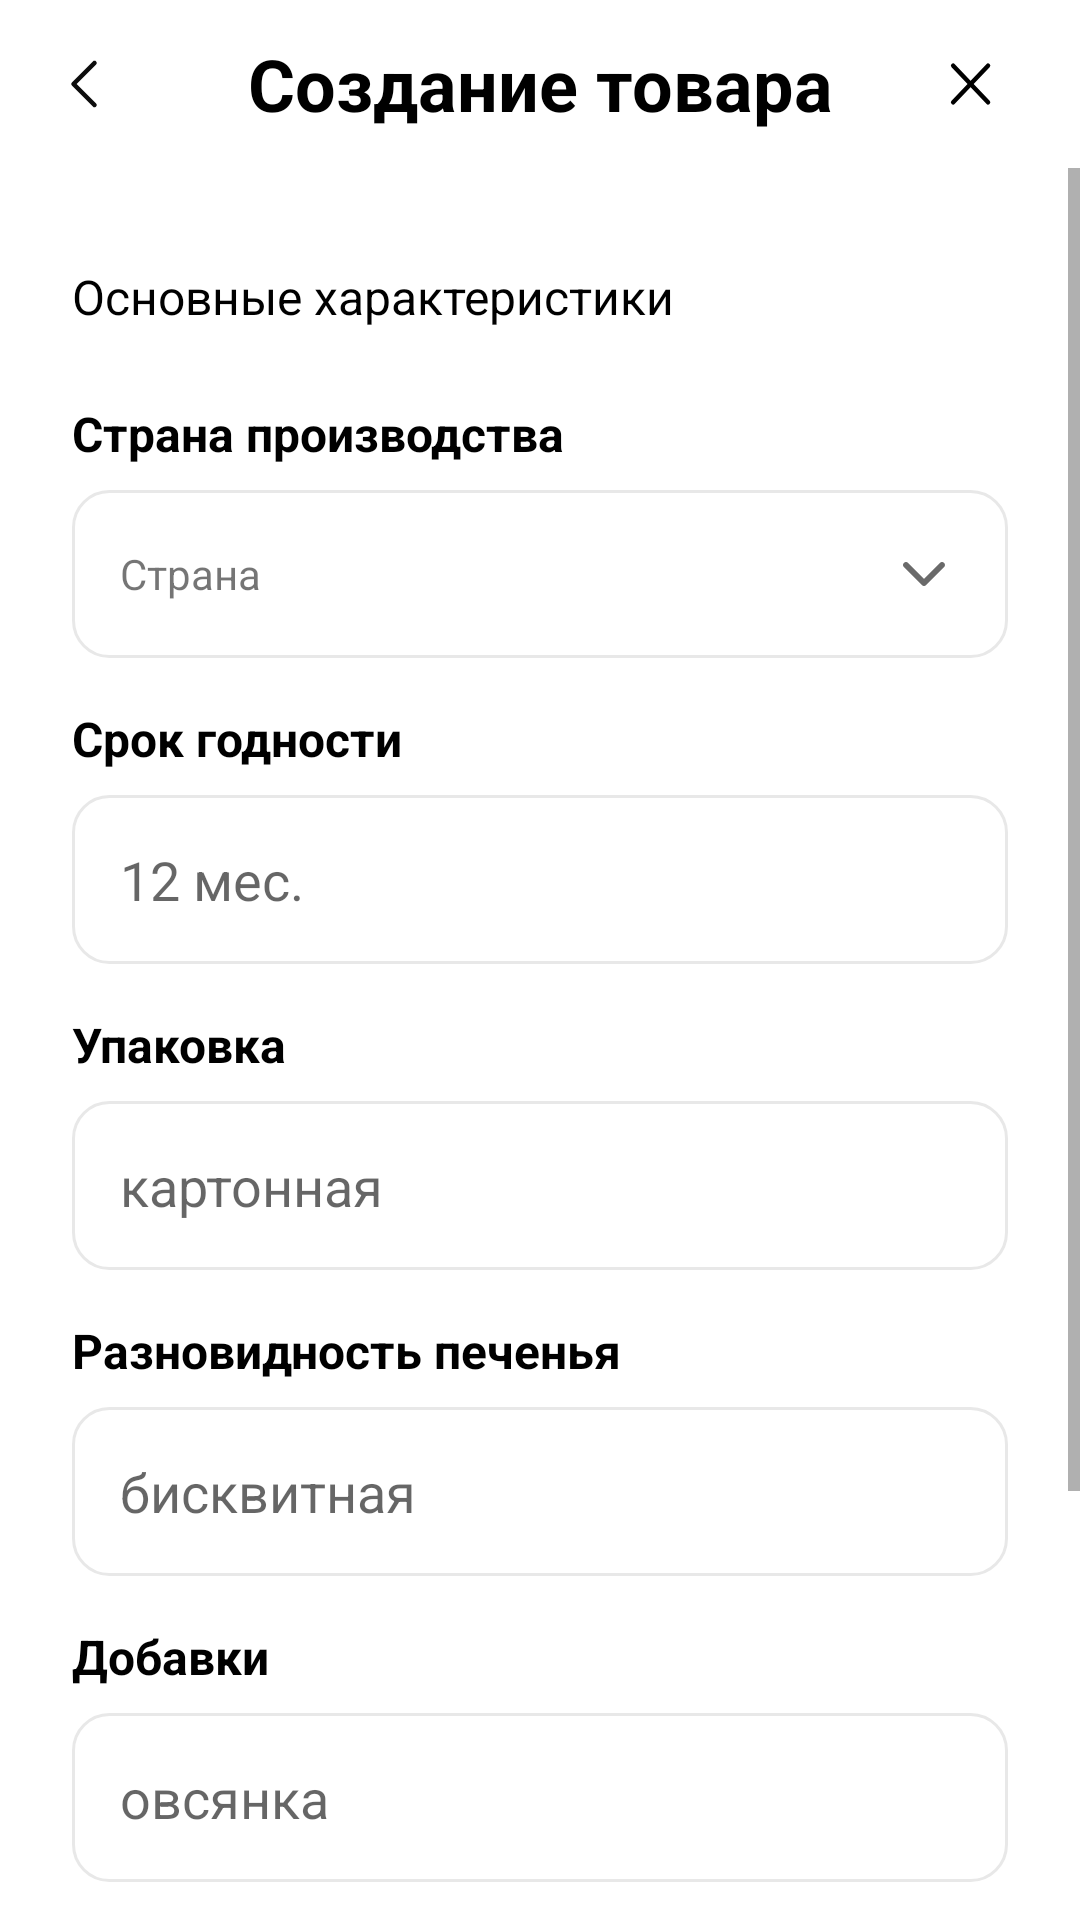

Produce the Android XML layout that renders to this screen, including the resource entries it uses.
<!-- AndroidManifest.xml: application theme Theme.Qmart -->
<!-- res/layout/fragment_product_create_next.xml -->
<?xml version="1.0" encoding="utf-8"?>
<LinearLayout xmlns:android="http://schemas.android.com/apk/res/android"
    xmlns:app="http://schemas.android.com/apk/res-auto"
    xmlns:tools="http://schemas.android.com/tools"
    android:layout_width="match_parent"
    android:layout_height="match_parent"
    android:fitsSystemWindows="true"
    android:orientation="vertical"
    tools:context=".ui.addproduct.ProductCreateFragment">

    <Toolbar
        android:id="@+id/toolbar"
        android:layout_width="match_parent"
        android:layout_height="wrap_content"
        android:navigationIcon="@drawable/ic_back_button"
        android:title=" ">

        <TextView
            style="@style/ToolbarTitleTextStyle"
            android:layout_width="wrap_content"
            android:layout_height="wrap_content"
            android:text="@string/product_create_title" />

        <ImageView
            android:id="@+id/closeButton"
            android:layout_width="wrap_content"
            android:layout_height="wrap_content"
            android:layout_gravity="end"
            android:layout_marginEnd="24dp"
            android:background="?attr/selectableItemBackgroundBorderless"
            android:src="@drawable/ic_close_button" />
    </Toolbar>

    <ScrollView
        android:layout_width="match_parent"
        android:layout_height="match_parent">

        <LinearLayout
            android:layout_width="match_parent"
            android:layout_height="wrap_content"
            android:layout_marginHorizontal="24dp"
            android:orientation="vertical">

            <TextView
                style="@style/TextInputStyle.16"
                android:layout_width="match_parent"
                android:layout_height="wrap_content"
                android:layout_marginTop="32dp"
                android:text="@string/main_characteristics" />

            <TextView
                style="@style/TextInputStyle.16.Bold"
                android:layout_width="match_parent"
                android:layout_height="wrap_content"
                android:layout_marginTop="24dp"
                android:text="@string/country_of_production" />

            <TextView
                android:id="@+id/chooseCountryTextView"
                android:layout_width="match_parent"
                android:layout_height="wrap_content"
                android:layout_marginTop="8dp"
                android:background="@drawable/shape_r12"
                android:gravity="center_vertical"
                android:padding="16dp"
                android:text="@string/country"
                app:drawableEndCompat="@drawable/ic_choose_arrow_down" />

            <TextView
                style="@style/TextInputStyle.16.Bold"
                android:layout_width="match_parent"
                android:layout_height="wrap_content"
                android:layout_marginTop="16dp"
                android:text="@string/expiration_date" />

            <com.google.android.material.textfield.TextInputEditText
                android:id="@+id/productExpirationDateEditText"
                android:layout_width="match_parent"
                android:layout_height="wrap_content"
                android:layout_marginTop="8dp"
                android:background="@drawable/shape_r12"
                android:gravity="center_vertical"
                android:hint="12 мес."
                android:imeOptions="actionNext"
                android:inputType="number"
                android:maxLines="1"
                android:padding="16dp" />

            <TextView
                style="@style/TextInputStyle.16.Bold"
                android:layout_width="match_parent"
                android:layout_height="wrap_content"
                android:layout_marginTop="16dp"
                android:text="@string/type_of_package" />

            <com.google.android.material.textfield.TextInputEditText
                android:id="@+id/productPackageTypeEditText"
                android:layout_width="match_parent"
                android:layout_height="wrap_content"
                android:layout_marginTop="8dp"
                android:background="@drawable/shape_r12"
                android:gravity="center_vertical"
                android:hint="картонная"
                android:imeOptions="actionNext"
                android:inputType="text"
                android:maxLines="1"
                android:padding="16dp" />

            <TextView
                style="@style/TextInputStyle.16.Bold"
                android:layout_width="match_parent"
                android:layout_height="wrap_content"
                android:layout_marginTop="16dp"
                android:text="@string/type_of_cookie" />

            <com.google.android.material.textfield.TextInputEditText
                android:id="@+id/productTypeEditText"
                android:layout_width="match_parent"
                android:layout_height="wrap_content"
                android:layout_marginTop="8dp"
                android:background="@drawable/shape_r12"
                android:gravity="center_vertical"
                android:hint="бисквитная"
                android:imeOptions="actionNext"
                android:inputType="text"
                android:maxLines="1"
                android:padding="16dp" />

            <TextView
                style="@style/TextInputStyle.16.Bold"
                android:layout_width="match_parent"
                android:layout_height="wrap_content"
                android:layout_marginTop="16dp"
                android:text="@string/ingredients" />

            <com.google.android.material.textfield.TextInputEditText
                android:id="@+id/productIngredientsEditText"
                android:layout_width="match_parent"
                android:layout_height="wrap_content"
                android:layout_marginTop="8dp"
                android:background="@drawable/shape_r12"
                android:gravity="center_vertical"
                android:hint="овсянка"
                android:imeOptions="actionNext"
                android:inputType="text"
                android:maxLines="1"
                android:padding="16dp" />

            <TextView
                style="@style/TextInputStyle.16.Bold"
                android:layout_width="match_parent"
                android:layout_height="wrap_content"
                android:layout_marginTop="16dp"
                android:text="@string/characteristics" />

            <com.google.android.material.textfield.TextInputEditText
                android:id="@+id/productCharacteristicsEditText"
                android:layout_width="match_parent"
                android:layout_height="wrap_content"
                android:layout_marginTop="8dp"
                android:background="@drawable/shape_r12"
                android:gravity="center_vertical"
                android:imeOptions="actionNext"
                android:inputType="textCapSentences"
                android:maxLines="1"
                android:padding="16dp" />

            <Button
                android:id="@+id/continueButton"
                style="@style/Button.Green"
                android:layout_width="match_parent"
                android:layout_height="wrap_content"
                android:layout_marginTop="28dp"
                android:layout_marginBottom="24dp"
                android:text="@string/continue_button" />

        </LinearLayout>
    </ScrollView>

</LinearLayout>
<!-- resources referenced by this layout -->
<resources>
  <!-- drawable ic_back_button (drawable) -->
  <vector xmlns:android="http://schemas.android.com/apk/res/android"
      android:width="24dp"
      android:height="24dp"
      android:viewportWidth="24"
      android:viewportHeight="24">
    <path
        android:pathData="M15.5,19L8.5,12L15.5,5"
        android:strokeLineJoin="round"
        android:strokeWidth="1.5"
        android:fillColor="#00000000"
        android:strokeColor="#0D0D0D"
        android:strokeLineCap="round"/>
  </vector>
  <!-- drawable ic_choose_arrow_down (drawable) -->
  <vector xmlns:android="http://schemas.android.com/apk/res/android"
      android:width="24dp"
      android:height="24dp"
      android:viewportWidth="24"
      android:viewportHeight="24">
    <path
        android:pathData="M12,13.586L17.293,8.293C17.683,7.903 18.317,7.903 18.707,8.293C19.098,8.684 19.098,9.317 18.707,9.707L12.707,15.707C12.317,16.098 11.683,16.098 11.293,15.707L5.293,9.707C4.902,9.317 4.902,8.684 5.293,8.293C5.683,7.903 6.317,7.903 6.707,8.293L12,13.586Z"
        android:fillColor="#6A6A6A"
        android:fillType="evenOdd"/>
  </vector>
  <!-- drawable shape_r12 (drawable) -->
  <?xml version="1.0" encoding="utf-8"?>
  <shape xmlns:android="http://schemas.android.com/apk/res/android">
      <solid android:color="@color/white" />
      <corners android:radius="12dp" />
      <stroke android:color="@color/grey" android:width="1dp" />
  </shape>
  <string name="characteristics">Особенности</string>
  <string name="continue_button">Продолжить</string>
  <string name="country">Страна</string>
  <string name="country_of_production">Страна производства</string>
  <string name="expiration_date">Срок годности</string>
  <string name="ingredients">Добавки</string>
  <string name="main_characteristics">Основные характеристики</string>
  <string name="product_create_title">Создание товара</string>
  <string name="type_of_cookie">Разновидность печенья</string>
  <string name="type_of_package">Упаковка</string>
  <style name="Button.Green" parent="ThemeOverlay.AppCompat">
          <item name="android:background">@drawable/shape_r12</item>
          <item name="backgroundTint">@color/green</item>
          <item name="android:textColor">@color/black_text</item>
          <item name="android:textSize">18sp</item>
          <item name="android:textStyle">bold</item>
          <item name="android:textAllCaps">false</item>
      </style>
  <style name="TextInputStyle.16" parent="TextAppearance.AppCompat">
          <item name="android:textSize">@dimen/text_16</item>
          <item name="android:textColor">@color/black</item>
      </style>
  <style name="TextInputStyle.16.Bold" parent="TextInputStyle.16">
          <item name="android:textStyle">bold</item>
      </style>
  <style name="ToolbarTitleTextStyle" parent="Widget.AppCompat.Toolbar">
          <item name="android:textSize">@dimen/text_24</item>
          <item name="android:textStyle">bold</item>
          <item name="android:textColor">@color/black</item>
          <item name="android:layout_gravity">center</item>
          <item name="android:gravity">center</item>
      </style>
  <color name="white">#FFFFFFFF</color>
  <color name="grey">#E8E8E8</color>
  <color name="green">#B1F89F</color>
  <color name="black_text">#1F1F1F</color>
  <dimen name="text_16">16sp</dimen>
  <color name="black">#FF000000</color>
  <dimen name="text_24">24sp</dimen>
  <color name="orange_500">#FF9431</color>
  <color name="orange_700">#FF8126</color>
</resources>
